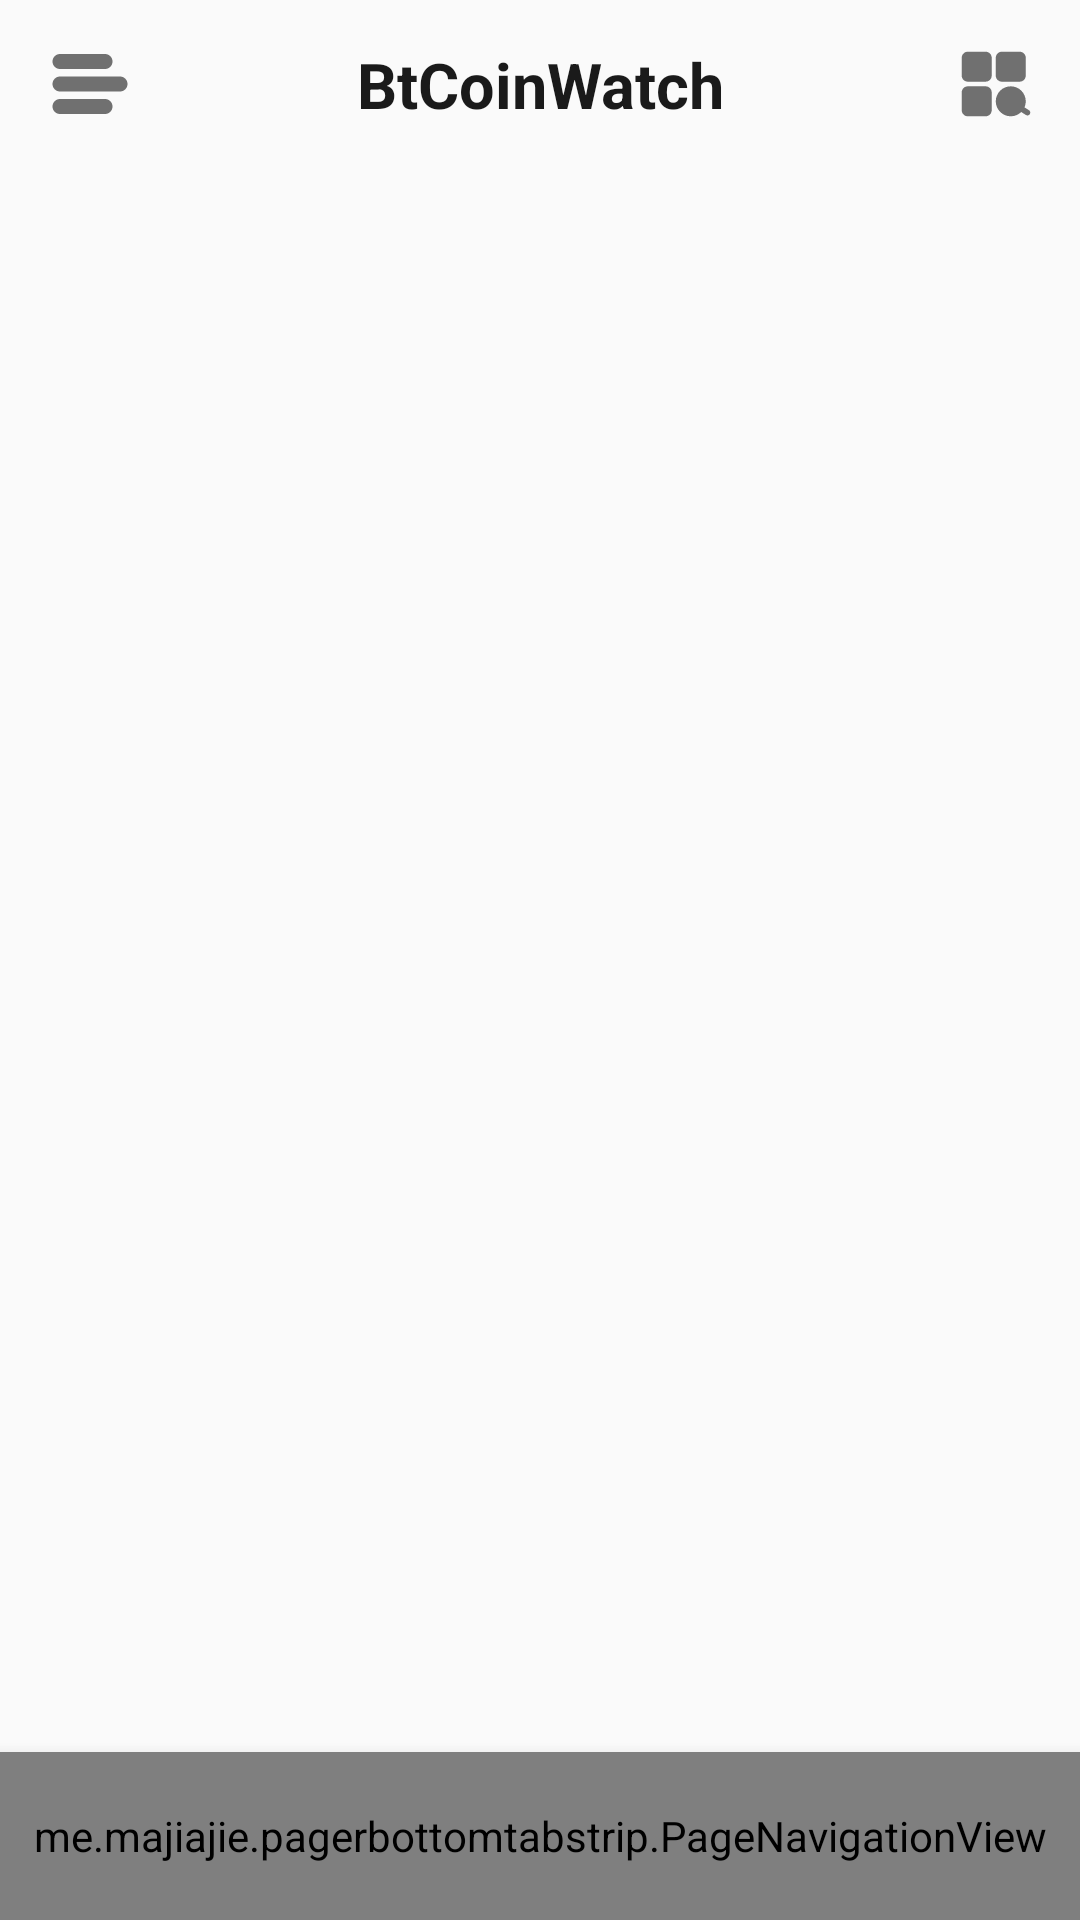

This screen was rendered from an Android layout file. Write that file and the resources it references.
<!-- AndroidManifest.xml: application theme Theme.BtCoinWatch -->
<!-- res/layout/activity_main.xml -->
<?xml version="1.0" encoding="utf-8"?>
<androidx.constraintlayout.widget.ConstraintLayout xmlns:android="http://schemas.android.com/apk/res/android"
    xmlns:app="http://schemas.android.com/apk/res-auto"
    xmlns:tools="http://schemas.android.com/tools"
    android:layout_width="match_parent"
    android:layout_height="match_parent"
    android:background="#FAFAFA"
    android:fitsSystemWindows="true"
    tools:context=".MainActivity">

    <androidx.constraintlayout.widget.ConstraintLayout
        android:id="@+id/constraintLayout"
        android:layout_width="match_parent"
        android:layout_height="?actionBarSize"
        app:layout_constraintEnd_toEndOf="parent"
        app:layout_constraintStart_toStartOf="parent"
        app:layout_constraintTop_toTopOf="parent">

        <ImageView
            android:id="@+id/imageView"
            android:layout_width="30dp"
            android:layout_height="30dp"
            android:layout_marginStart="15dp"
            android:src="@drawable/ic_menu"
            app:layout_constraintBottom_toBottomOf="parent"
            app:layout_constraintStart_toStartOf="parent"
            app:layout_constraintTop_toTopOf="parent" />

        <TextView
            android:id="@+id/title"
            android:layout_width="wrap_content"
            android:layout_height="wrap_content"
            android:text="@string/app_name"
            android:textColor="#1a1a1a"
            android:textSize="21sp"
            android:textStyle="bold"
            app:layout_constraintBottom_toBottomOf="parent"
            app:layout_constraintEnd_toEndOf="parent"
            app:layout_constraintStart_toStartOf="parent"
            app:layout_constraintTop_toTopOf="parent" />

        <ImageView
            android:id="@+id/right"
            android:layout_width="26dp"
            android:layout_height="26dp"
            android:layout_marginEnd="15dp"
            android:src="@drawable/ic_more"
            app:layout_constraintBottom_toBottomOf="@+id/title"
            app:layout_constraintEnd_toEndOf="parent"
            app:layout_constraintTop_toTopOf="@+id/title"
            app:layout_constraintVertical_bias="0.384" />
    </androidx.constraintlayout.widget.ConstraintLayout>

    <androidx.viewpager.widget.ViewPager
        android:id="@+id/viewpager"
        android:layout_width="0dp"
        android:layout_height="0dp"
        app:layout_constraintBottom_toTopOf="@+id/tab"
        app:layout_constraintEnd_toEndOf="parent"
        app:layout_constraintStart_toStartOf="parent"
        app:layout_constraintTop_toBottomOf="@+id/constraintLayout" />

    <me.majiajie.pagerbottomtabstrip.PageNavigationView
        android:id="@+id/tab"
        android:layout_width="match_parent"
        android:layout_height="56dp"
        android:layout_alignParentBottom="true"
        android:background="#FFF"
        android:elevation="8dp"

        app:layout_constraintBottom_toBottomOf="parent" />

</androidx.constraintlayout.widget.ConstraintLayout>
<!-- resources referenced by this layout -->
<resources>
  <!-- drawable ic_menu (drawable) -->
  <vector xmlns:android="http://schemas.android.com/apk/res/android"
      android:width="200dp"
      android:height="200dp"
      android:viewportWidth="1024"
      android:viewportHeight="1024">
      <path
          android:fillColor="#707070"
          android:pathData="M853.3,426.7H170.7c-46.9,0 -85.3,38.4 -85.3,85.3s38.4,85.3 85.3,85.3h682.7c46.9,0 85.3,-38.4 85.3,-85.3s-38.4,-85.3 -85.3,-85.3zM170.7,341.3h512c46.9,0 85.3,-38.4 85.3,-85.3s-38.4,-85.3 -85.3,-85.3H170.7c-46.9,0 -85.3,38.4 -85.3,85.3s38.4,85.3 85.3,85.3zM682.7,682.7H170.7c-46.9,0 -85.3,38.4 -85.3,85.3s38.4,85.3 85.3,85.3h512c46.9,0 85.3,-38.4 85.3,-85.3s-38.4,-85.3 -85.3,-85.3z" />
  </vector>
  <!-- drawable ic_more (drawable) -->
  <vector xmlns:android="http://schemas.android.com/apk/res/android"
      android:width="200dp"
      android:height="200dp"
      android:viewportWidth="1024"
      android:viewportHeight="1024">
      <path
          android:fillColor="#707070"
          android:pathData="M375.8,542.5H141.7C97.7,542.5 62,578.2 62,622.2v234.1c0,44 35.7,79.7 79.7,79.7h234.2c44,0 79.6,-35.6 79.6,-79.6V622.2c0,-44 -35.7,-79.7 -79.7,-79.7zM588.7,481.5H822.8c44,0 79.7,-35.7 79.7,-79.7V167.7c0,-44 -35.7,-79.7 -79.7,-79.7H588.7c-44,0 -79.7,35.7 -79.7,79.7V401.8c0,44 35.7,79.7 79.7,79.7zM944.9,856.2l-59.1,-38.1c10.6,-24.2 16.8,-50.8 16.8,-78.9 0,-108.7 -88.1,-196.8 -196.8,-196.8s-196.8,88.1 -196.8,196.8 88.1,196.8 196.8,196.8c53.6,0 102.1,-21.6 137.6,-56.4l61.1,39.4a37.1,37.1 0,0 0,20.2 5.9c12.3,0 24.3,-6 31.4,-17.1 11.1,-17.3 6.1,-40.4 -11.2,-51.6zM375.8,88H141.7C97.7,88 62,123.7 62,167.7V401.8c0,44 35.7,79.7 79.7,79.7h234.1c44,0 79.7,-35.7 79.7,-79.7V167.7c0,-44 -35.7,-79.7 -79.7,-79.7z" />
  </vector>
  <string name="app_name">BtCoinWatch</string>
  <style name="Theme.BtCoinWatch" parent="Theme.AppCompat.Light.NoActionBar">
          <item name="android:windowTranslucentStatus">true</item>
          <item name="android:windowTranslucentNavigation">true</item>
      </style>
</resources>
